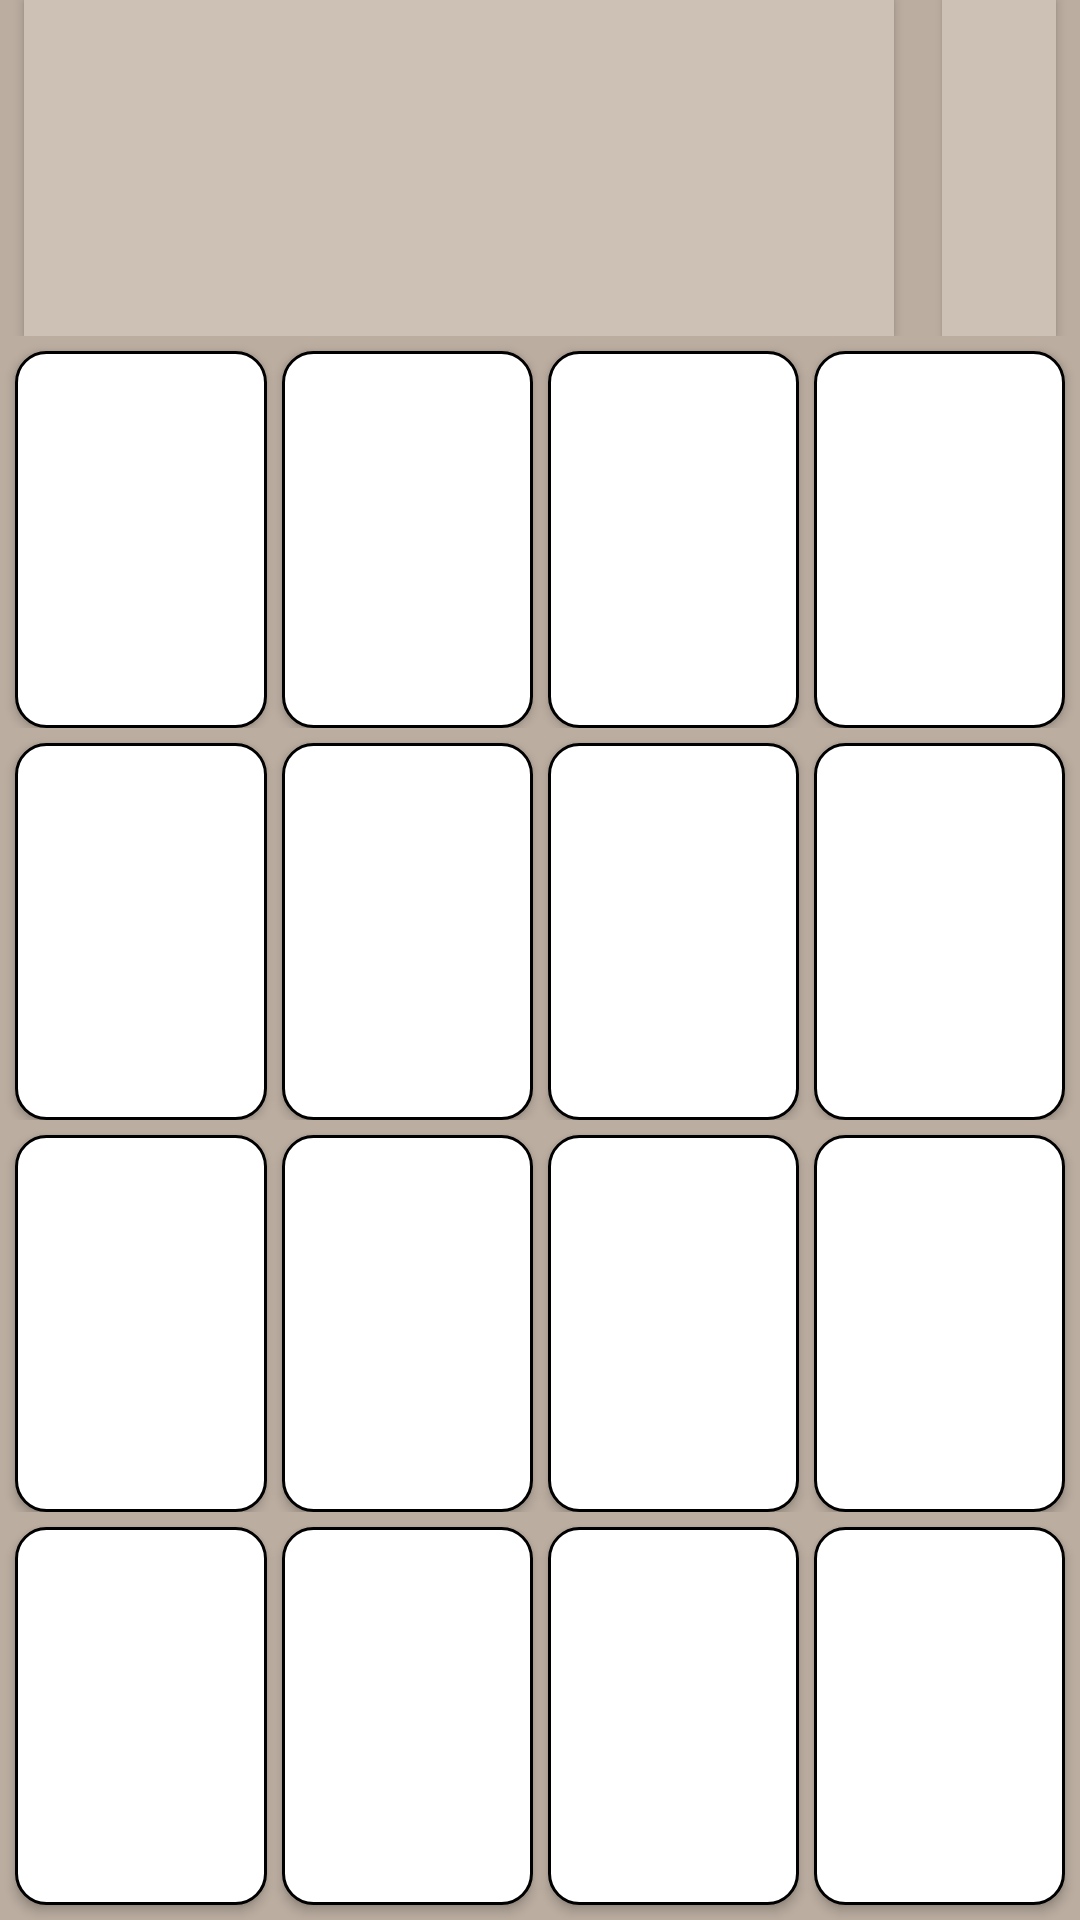

Android layout source for this screen:
<!-- AndroidManifest.xml: application theme AppTheme -->
<!-- res/layout/activity_btn.xml -->
<?xml version="1.0" encoding="utf-8"?>
<LinearLayout xmlns:android="http://schemas.android.com/apk/res/android"
    android:layout_width="match_parent"
    android:layout_height="match_parent"
    android:background="@color/grid_background"
    android:orientation="vertical">


    <LinearLayout
        android:layout_width="match_parent"
        android:layout_height="50dp"
        android:layout_weight="1"
        android:orientation="horizontal">

        <include layout="@layout/action" />

    </LinearLayout>

    <LinearLayout
        android:layout_width="match_parent"
        android:layout_height="wrap_content"
        android:layout_weight="5"
        android:background="@color/grid_background"
        android:orientation="vertical">

        <LinearLayout
            android:layout_width="match_parent"
            android:layout_height="wrap_content"
            android:layout_weight="1">


            <Button
                android:id="@+id/cell_1"
                android:layout_width="wrap_content"
                android:layout_height="match_parent"
                android:layout_marginLeft="5dp"
                android:layout_marginTop="5dp"
                android:layout_marginRight="5dp"
                android:layout_weight="1"
                android:clickable="false"
                android:gravity="center"
                style="@style/btn0"/>

            <Button
                android:id="@+id/cell_2"
                android:layout_width="wrap_content"
                android:layout_height="match_parent"
                android:layout_marginTop="5dp"
                android:layout_marginRight="5dp"
                android:layout_weight="1"
                android:clickable="false"
                android:gravity="center"
                style="@style/btn0" />

            <Button
                android:id="@+id/cell_3"
                android:layout_width="wrap_content"
                android:layout_height="match_parent"
                android:layout_marginTop="5dp"
                android:layout_marginRight="5dp"
                android:layout_weight="1"
                android:clickable="false"
                android:gravity="center"
                style="@style/btn0" />

            <Button
                android:id="@+id/cell_4"
                android:layout_width="wrap_content"
                android:layout_height="match_parent"
                android:layout_marginTop="5dp"
                android:layout_marginRight="5dp"
                android:layout_weight="1"
                android:clickable="false"
                android:gravity="center"
                style="@style/btn0" />
        </LinearLayout>

        <LinearLayout
            android:layout_width="match_parent"
            android:layout_height="wrap_content"
            android:layout_weight="1">

            <Button
                android:id="@+id/cell_5"
                android:layout_width="wrap_content"
                android:layout_height="match_parent"
                android:layout_marginLeft="5dp"
                android:layout_marginTop="5dp"
                android:layout_marginRight="5dp"
                android:layout_weight="1"
                android:clickable="false"
                android:gravity="center"
                style="@style/btn0" />

            <Button
                android:id="@+id/cell_6"
                android:layout_width="wrap_content"
                android:layout_height="match_parent"
                android:layout_marginTop="5dp"
                android:layout_marginRight="5dp"
                android:layout_weight="1"
                android:clickable="false"
                android:gravity="center"
                style="@style/btn0" />

            <Button
                android:id="@+id/cell_7"
                android:layout_width="wrap_content"
                android:layout_height="match_parent"
                android:layout_marginTop="5dp"
                android:layout_marginRight="5dp"
                android:layout_weight="1"
                android:clickable="false"
                android:gravity="center"
                style="@style/btn0" />

            <Button
                android:id="@+id/cell_8"
                android:layout_width="wrap_content"
                android:layout_height="match_parent"
                android:layout_marginTop="5dp"
                android:layout_marginRight="5dp"
                android:layout_weight="1"
                android:clickable="false"
                android:gravity="center"
                style="@style/btn0" />
        </LinearLayout>

        <LinearLayout
            android:layout_width="match_parent"
            android:layout_height="wrap_content"
            android:layout_weight="1">

            <Button
                android:id="@+id/cell_9"
                android:layout_width="wrap_content"
                android:layout_height="match_parent"
                android:layout_marginLeft="5dp"
                android:layout_marginTop="5dp"
                android:layout_marginRight="5dp"
                android:layout_weight="1"
                android:clickable="false"
                android:gravity="center"
                style="@style/btn0" />

            <Button
                android:id="@+id/cell_10"
                android:layout_width="wrap_content"
                android:layout_height="match_parent"
                android:layout_marginTop="5dp"
                android:layout_marginRight="5dp"
                android:layout_weight="1"
                android:clickable="false"
                android:gravity="center"
                style="@style/btn0" />

            <Button
                android:id="@+id/cell_11"
                android:layout_width="wrap_content"
                android:layout_height="match_parent"
                android:layout_marginTop="5dp"
                android:layout_marginRight="5dp"
                android:layout_weight="1"
                android:clickable="false"
                android:gravity="center"
                style="@style/btn0" />

            <Button
                android:id="@+id/cell_12"
                android:layout_width="wrap_content"
                android:layout_height="match_parent"
                android:layout_marginTop="5dp"
                android:layout_marginRight="5dp"
                android:layout_weight="1"
                android:clickable="false"
                android:gravity="center"
                style="@style/btn0" />
        </LinearLayout>

        <LinearLayout
            android:layout_width="match_parent"
            android:layout_height="wrap_content"
            android:layout_weight="1">

            <Button
                android:id="@+id/cell_13"
                android:layout_width="wrap_content"
                android:layout_height="match_parent"
                android:layout_marginLeft="5dp"
                android:layout_marginTop="5dp"
                android:layout_marginRight="5dp"
                android:layout_marginBottom="5dp"
                android:layout_weight="1"
                android:clickable="false"
                android:gravity="center"
                style="@style/btn0" />

            <Button
                android:id="@+id/cell_14"
                android:layout_width="wrap_content"
                android:layout_height="match_parent"
                android:layout_marginTop="5dp"
                android:layout_marginRight="5dp"
                android:layout_marginBottom="5dp"
                android:layout_weight="1"
                android:clickable="false"
                android:gravity="center"
                style="@style/btn0" />

            <Button
                android:id="@+id/cell_15"
                android:layout_width="wrap_content"
                android:layout_height="match_parent"
                android:layout_marginTop="5dp"
                android:layout_marginRight="5dp"
                android:layout_marginBottom="5dp"
                android:layout_weight="1"
                android:clickable="false"
                android:gravity="center"
                style="@style/btn0" />

            <Button
                android:id="@+id/cell_16"
                android:layout_width="wrap_content"
                android:layout_height="match_parent"
                android:layout_marginTop="5dp"
                android:layout_marginRight="5dp"
                android:layout_marginBottom="5dp"
                android:layout_weight="1"
                android:clickable="false"
                android:gravity="center"
                style="@style/btn0" />
        </LinearLayout>
    </LinearLayout>
</LinearLayout>
<!-- res/layout/action.xml (included above) -->
<?xml version="1.0" encoding="utf-8"?>
<LinearLayout xmlns:android="http://schemas.android.com/apk/res/android"
    android:layout_width="match_parent"
    android:layout_height="match_parent"
    android:gravity="center"
    android:orientation="horizontal">


    <Button
        android:id="@+id/LOG"
        android:layout_width="wrap_content"
        android:layout_height="match_parent"
        android:layout_marginLeft="8dp"
        android:layout_marginRight="8dp"
        android:layout_weight="3"
        android:clickable="false"
        android:background="@color/cell_background" />

    <Button
        android:id="@+id/LOGCOUNT"
        android:layout_width="38dp"
        android:layout_height="match_parent"
        android:layout_marginLeft="8dp"
        android:layout_marginRight="8dp"
        android:layout_weight="0"
        android:background="@color/cell_background"
        android:clickable="false" />

</LinearLayout>
<!-- resources referenced by this layout -->
<resources>
  <color name="cell_background">#cdc1b5</color>
  <color name="grid_background">#bbada0</color>
  <style name="btn0" parent="Theme.AppCompat.Light.DarkActionBar">
          <item name="android:background">@drawable/btn0</item>
      </style>
  <style name="AppTheme" parent="Theme.AppCompat.Light.DarkActionBar">
          
          <item name="colorPrimary">@color/colorPrimary</item>
          <item name="colorPrimaryDark">@color/colorPrimaryDark</item>
          <item name="colorAccent">@color/colorAccent</item>
      </style>
  <!-- drawable btn0 (drawable) -->
  <?xml version="1.0" encoding="utf-8"?>
  <shape xmlns:android="http://schemas.android.com/apk/res/android"
      android:shape="rectangle">
      <corners android:radius="10dp" />
      <stroke
          android:width="1dp"
          android:color="#000" />
      <solid android:color="#fff" />
  </shape>
  <color name="colorPrimary">#008577</color>
  <color name="colorPrimaryDark">#00574B</color>
  <color name="colorAccent">#D81B60</color>
</resources>
